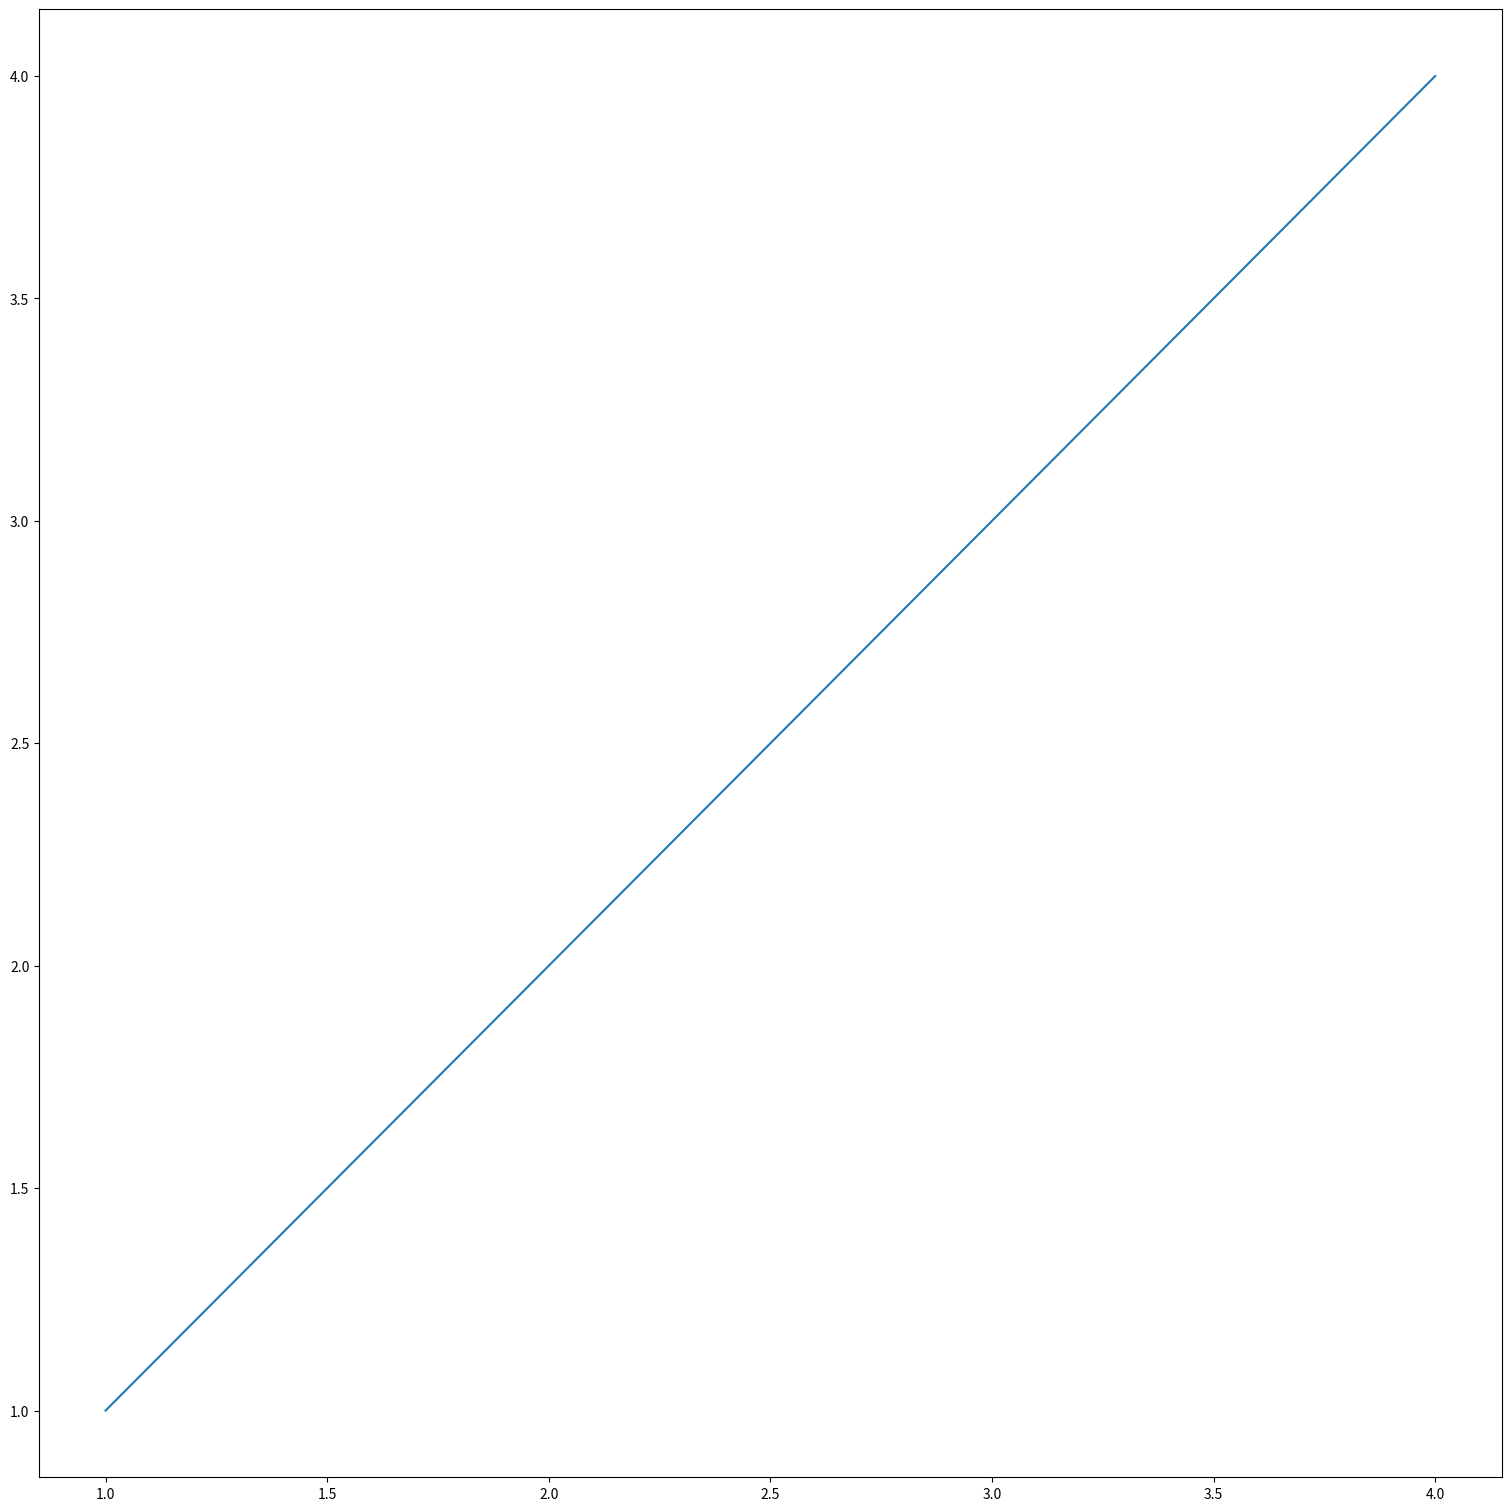

Python code for this plot:
import matplotlib.pyplot as plt
plt.figure(figsize=(15, 15), constrained_layout=True)
plt.plot([1, 2, 3, 4], [1, 2, 3, 4])
plt.show()